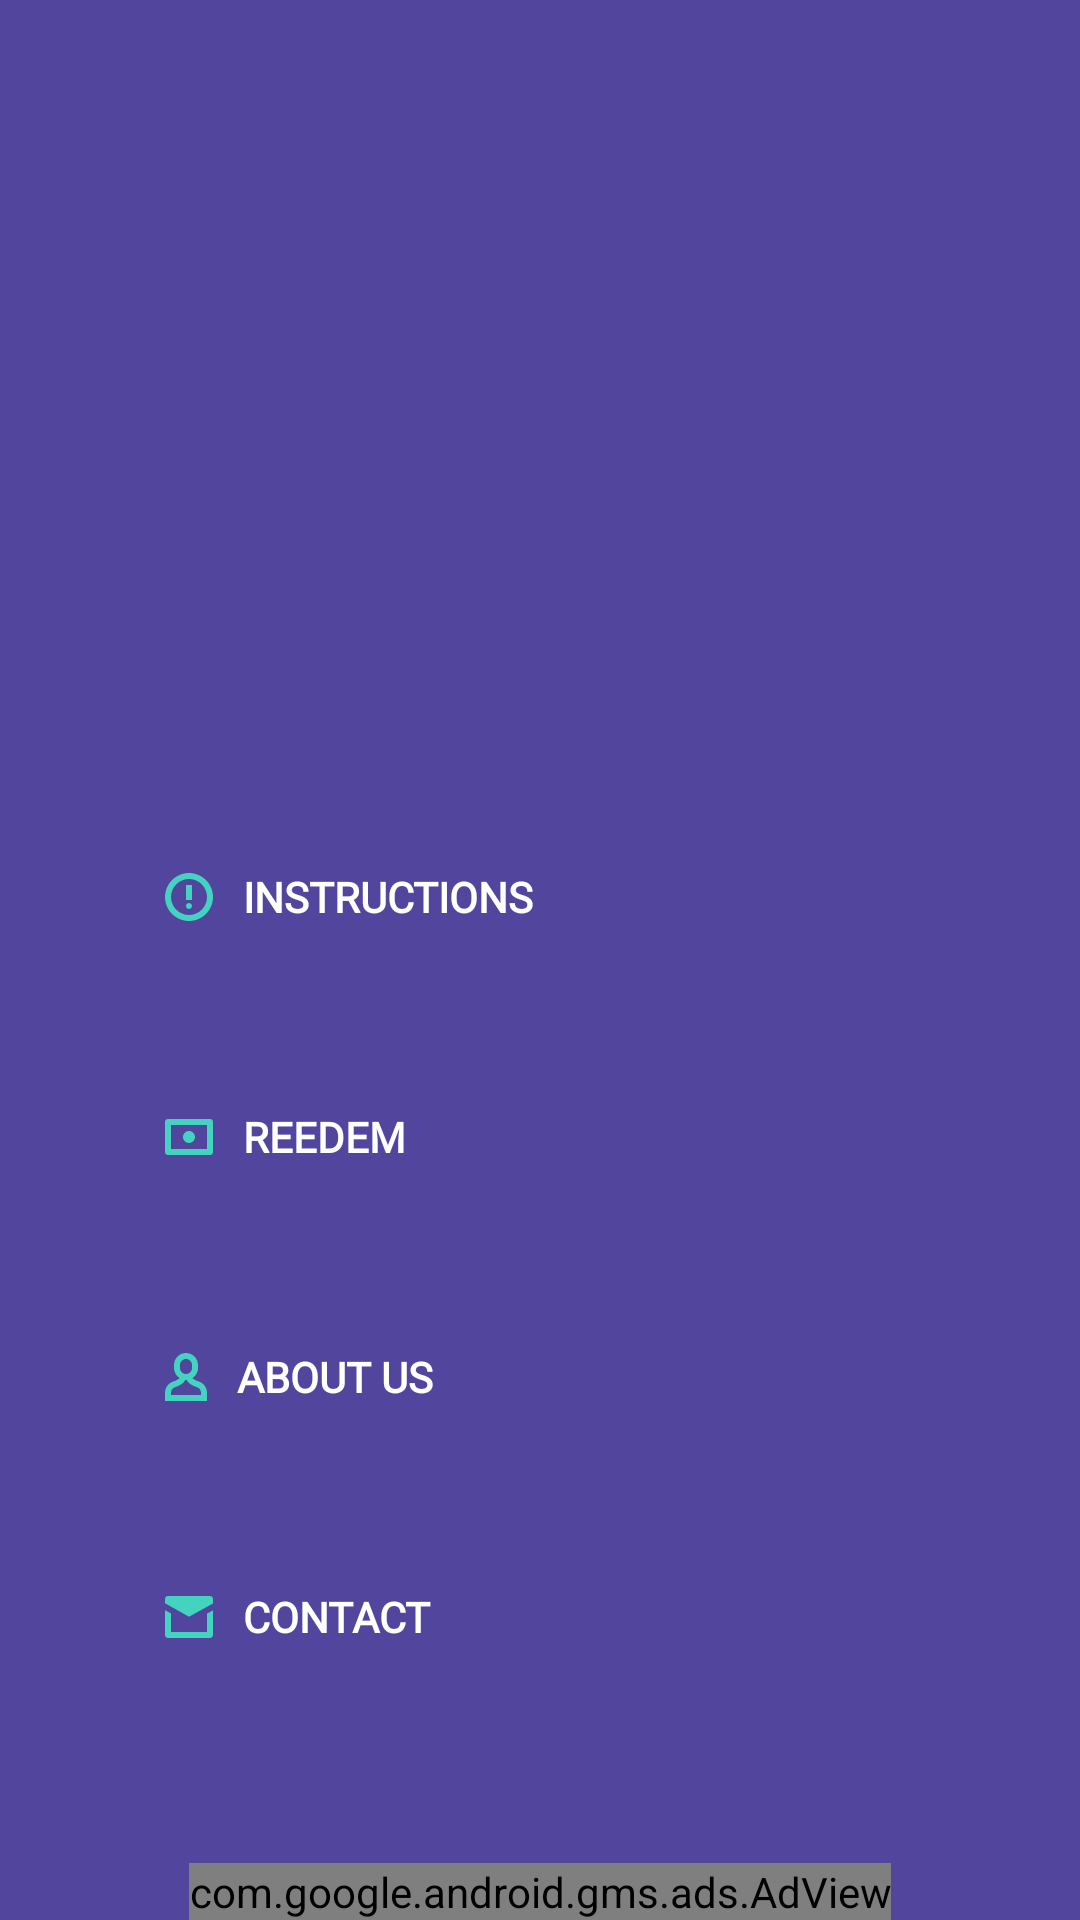

This screen was rendered from an Android layout file. Write that file and the resources it references.
<!-- AndroidManifest.xml: activity theme AppTheme.NoActionBar -->
<!-- res/layout/activity_settings.xml -->
<?xml version="1.0" encoding="utf-8"?>
<RelativeLayout xmlns:android="http://schemas.android.com/apk/res/android"
    xmlns:app="http://schemas.android.com/apk/res-auto"
    android:layout_width="match_parent"
    android:layout_height="match_parent"
    android:id="@+id/rootView"
    android:layout_gravity="center"
    android:background="#51459E">


    <ImageView
        android:id="@+id/imageView3"
        android:layout_width="45dp"
        android:layout_height="45dp"
        android:layout_alignParentStart="false"
        android:layout_alignParentTop="false"
        android:layout_marginTop="25dp"
        android:layout_marginRight="13dp"
        android:layout_toStartOf="@+id/imageView11"
        android:background="@drawable/backbutton2"
        android:padding="14dp"
        app:srcCompat="@drawable/share" />

    <com.google.android.gms.ads.AdView
        xmlns:ads="http://schemas.android.com/apk/res-auto"
        android:id="@+id/adView"
        android:layout_width="wrap_content"
        android:layout_height="wrap_content"
        android:layout_centerHorizontal="true"
        android:layout_alignParentBottom="true"
        ads:adSize="BANNER"
        ads:adUnitId="ca-app-pub-8337023763045237/5587007360">
    </com.google.android.gms.ads.AdView>


    <ImageView
        android:id="@+id/imageView11"
        android:layout_width="45dp"
        android:layout_height="45dp"
        android:layout_alignParentStart="false"
        android:layout_alignParentTop="true"
        android:layout_alignParentEnd="true"
        android:layout_marginEnd="22dp"
        android:layout_marginTop="25dp"
        android:background="@drawable/backbutton2"
        android:padding="16dp"
        app:srcCompat="@drawable/crossback" />

    <RelativeLayout
        android:layout_width="wrap_content"
        android:layout_height="wrap_content"
        android:layout_centerInParent="true">

        <ImageView
            android:id="@+id/imageView"
            android:layout_width="123dp"
            android:layout_height="123dp"
            android:layout_alignParentTop="true"
            android:layout_centerInParent="true"
            android:layout_marginTop="25dp"
            android:background="@drawable/coinbakground"
            android:padding="22dp"
            app:srcCompat="@drawable/settingsicon" />

        <Button
            android:id="@+id/instructionsbtn"
            android:layout_width="310dp"
            android:layout_height="80dp"
            android:layout_below="@+id/imageView"
            android:layout_centerHorizontal="true"
            android:layout_marginTop="50dp"
            android:background="@android:color/transparent"
            android:drawableLeft="@drawable/instructionicon"
            android:drawablePadding="10dp"
            android:fontFamily="@font/font"
            android:gravity="left|center"
            android:paddingStart="30dp"
            android:text="INSTRUCTIONS"
            android:textColor="@android:color/white"
            android:textStyle="bold" />

        <Button
            android:id="@+id/reedembtn"
            android:layout_width="310dp"
            android:layout_height="80dp"
            android:layout_below="@id/instructionsbtn"
            android:layout_centerHorizontal="true"
            android:background="@android:color/transparent"
            android:drawableLeft="@drawable/redeemicon"
            android:drawablePadding="10dp"
            android:fontFamily="@font/font"
            android:gravity="left|center"
            android:paddingStart="30dp"
            android:text="REEDEM"
            android:textColor="@android:color/white"
            android:textStyle="bold" />

        <Button
            android:id="@+id/aboutusbtn"
            android:layout_width="310dp"
            android:layout_height="80dp"
            android:layout_below="@+id/reedembtn"
            android:layout_centerHorizontal="true"
            android:background="@android:color/transparent"
            android:drawableLeft="@drawable/abouticon"
            android:drawablePadding="10dp"
            android:fontFamily="@font/font"
            android:gravity="left|center"
            android:paddingStart="30dp"
            android:text="ABOUT US"
            android:textColor="@android:color/white"
            android:textStyle="bold" />

        <Button
            android:id="@+id/contactbtn"
            android:layout_width="310dp"
            android:layout_height="80dp"
            android:layout_below="@+id/aboutusbtn"
            android:layout_centerHorizontal="true"
            android:background="@android:color/transparent"
            android:drawableLeft="@drawable/contacticon"
            android:drawablePadding="10dp"
            android:fontFamily="@font/font"
            android:gravity="left|center"
            android:paddingStart="30dp"
            android:text="CONTACT"
            android:textColor="@android:color/white"
            android:textStyle="bold" />
    </RelativeLayout>
</RelativeLayout>
<!-- resources referenced by this layout -->
<resources>
  <!-- drawable abouticon (drawable) -->
  <vector xmlns:android="http://schemas.android.com/apk/res/android"
      android:width="14dp"
      android:height="16dp"
      android:viewportWidth="14"
      android:viewportHeight="16">
    <path
        android:pathData="M11.311,9.527C10.15,9.134 9.461,8.702 9.168,8.352C10.268,7.639 11,6.406 11,5V4C11,1.794 9.206,0 7,0C4.794,0 3,1.794 3,4V5C3,6.406 3.732,7.639 4.832,8.352C4.54,8.702 3.851,9.134 2.69,9.527C1.081,10.07 0,11.57 0,13.26V16H14V13.26C14,11.57 12.919,10.07 11.311,9.527ZM5,4C5,2.897 5.897,2 7,2C8.103,2 9,2.897 9,4V5C9,6.103 8.103,7 7,7C5.897,7 5,6.103 5,5V4ZM12,14H2V13.26C2,12.429 2.534,11.691 3.33,11.422C5.175,10.798 6.33,9.986 6.782,9H7.218C7.67,9.986 8.825,10.798 10.671,11.422C11.466,11.69 12,12.429 12,13.26V14Z"
        android:fillColor="#43D3BE"/>
  </vector>
  <!-- drawable contacticon (drawable) -->
  <vector xmlns:android="http://schemas.android.com/apk/res/android"
      android:width="16dp"
      android:height="14dp"
      android:viewportWidth="16"
      android:viewportHeight="14">
    <path
        android:pathData="M14,5.8831V12.0001H2V5.8201L0,4.6951V13.0001C0,13.5531 0.448,14.0001 1,14.0001H15C15.552,14.0001 16,13.5531 16,13.0001V4.7831L14,5.8831Z"
        android:fillColor="#43D3BE"/>
    <path
        android:pathData="M15,0H1C0.4,0 0,0.4 0,1V2.4L8,6.9L16,2.5V1C16,0.4 15.6,0 15,0Z"
        android:fillColor="#43D3BE"/>
  </vector>
  <!-- drawable crossback (drawable) -->
  <vector android:height="100dp" android:viewportHeight="10"
      android:viewportWidth="10" android:width="100dp" xmlns:android="http://schemas.android.com/apk/res/android">
      <path android:fillColor="#00000000" android:pathData="M9,1L1,9"
          android:strokeColor="#ffffff" android:strokeLineCap="round"
          android:strokeLineJoin="round" android:strokeWidth="2"/>
      <path android:fillColor="#00000000" android:pathData="M9,9L1,1"
          android:strokeColor="#ffffff" android:strokeLineCap="round"
          android:strokeLineJoin="round" android:strokeWidth="2"/>
  </vector>
  <!-- drawable instructionicon (drawable) -->
  <vector xmlns:android="http://schemas.android.com/apk/res/android"
      android:width="16dp"
      android:height="16dp"
      android:viewportWidth="16"
      android:viewportHeight="16">
    <path
        android:pathData="M8,0C3.6,0 0,3.6 0,8C0,12.4 3.6,16 8,16C12.4,16 16,12.4 16,8C16,3.6 12.4,0 8,0ZM8,14C4.7,14 2,11.3 2,8C2,4.7 4.7,2 8,2C11.3,2 14,4.7 14,8C14,11.3 11.3,14 8,14Z"
        android:fillColor="#43D3BE"/>
    <path
        android:pathData="M9,4H7V9H9V4Z"
        android:fillColor="#43D3BE"/>
    <path
        android:pathData="M8,12C8.5523,12 9,11.5523 9,11C9,10.4477 8.5523,10 8,10C7.4477,10 7,10.4477 7,11C7,11.5523 7.4477,12 8,12Z"
        android:fillColor="#43D3BE"/>
  </vector>
  <!-- drawable redeemicon (drawable) -->
  <vector xmlns:android="http://schemas.android.com/apk/res/android"
      android:width="16dp"
      android:height="12dp"
      android:viewportWidth="16"
      android:viewportHeight="12">
    <path
        android:pathData="M15,0H1C0.4,0 0,0.4 0,1V11C0,11.6 0.4,12 1,12H15C15.6,12 16,11.6 16,11V1C16,0.4 15.6,0 15,0ZM14,10H2V2H14V10Z"
        android:fillColor="#43D3BE"/>
    <path
        android:pathData="M8,8C9.1046,8 10,7.1046 10,6C10,4.8954 9.1046,4 8,4C6.8954,4 6,4.8954 6,6C6,7.1046 6.8954,8 8,8Z"
        android:fillColor="#43D3BE"/>
  </vector>
  <style name="AppTheme.NoActionBar" parent="Theme.Design.Light.NoActionBar">
          <item name="windowNoTitle">true</item>
          <item name="colorPrimary">@color/colorPrimary</item>
          <item name="colorPrimaryDark">@color/colorPrimaryDark</item>
          <item name="colorAccent">@color/colorAccent</item>
          <item name="android:windowActionBar">@color/colorPrimaryDark</item>
  
      </style>
  <color name="colorPrimary">#51459E</color>
  <color name="colorPrimaryDark">#39345A</color>
  <color name="colorAccent">#4CD7C3</color>
</resources>
